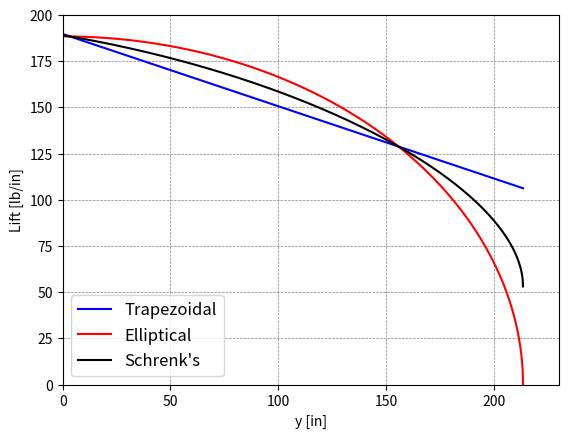
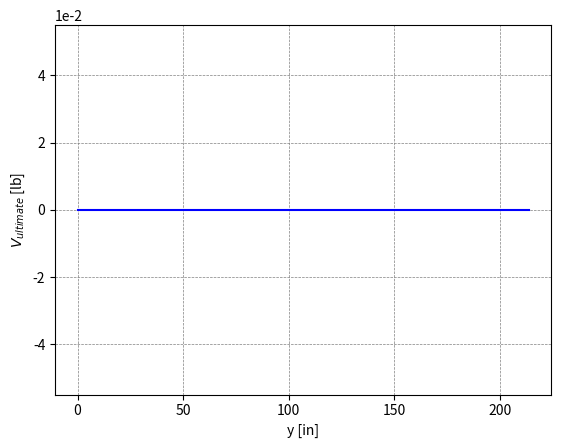
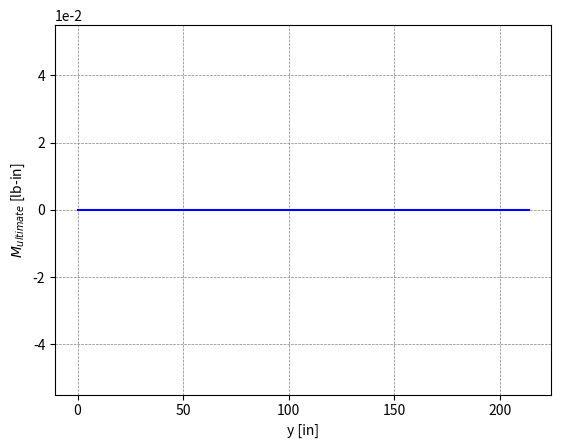

Here is the Python script that generated these plots, in order:
import matplotlib.pyplot as plt
import numpy as np
import os

trap = []
ellip = []
schrenk = []
v = []
m = []

b = 35.58*12    # in
L = 63180       # lb
y = np.linspace(0, b/2, 1000)
g = 0.56

for i in y:
    t = ((2*L)/(b*(1+g)))*(1-(2*i/b)*(1-g))
    e = ((4*L)/(np.pi*b))*np.sqrt(1-(2*i/b)**2)
    s = (t + e)/2
    trap.append(t)
    ellip.append(e)
    schrenk.append(s)

fig = plt.figure()
plt.ylabel('Lift [lb/in]')
plt.xlabel('y [in]')
plt.ylim(0, 200)
plt.xlim(0, 230)
plt.plot(y, trap, c='b', label='Trapezoidal')
plt.plot(y, ellip, c='r', label='Elliptical')
plt.plot(y, schrenk, c='k', label="Schrenk's")
plt.grid(color='grey', lw=0.5, ls='--')
plt.legend(loc='lower left', fontsize=12)
fig.savefig(os.path.join(os.getcwd(), 'plots\lift_dist'))

for i in range(y.size):
    pos = y[-i]
    v_int = 0
    m_int = 0
    L = 0
    for j in range(i, y.size-1):
        dy = y[i+1] - y[i]
        L += schrenk[j]*dy
    print(L)
    v.append(v_int*pos)
    m.append(m_int*pos**2/2)

v = list(reversed(v))
m = list(reversed(m))

fig2 = plt.figure()
plt.ylabel('$V_{ultimate}$ [lb]')
plt.xlabel('y [in]')
plt.plot(y, v, c='b')
plt.grid(color='grey', lw=0.5, ls='--')
plt.ticklabel_format(style='sci', axis='y', scilimits=(0,0))
fig2.savefig(os.path.join(os.getcwd(), 'plots\shear'))

fig3 = plt.figure()
plt.ylabel('$M_{ultimate}$ [lb-in]')
plt.xlabel('y [in]')
plt.plot(y, m, c='b')
plt.grid(color='grey', lw=0.5, ls='--')
plt.ticklabel_format(style='sci', axis='y', scilimits=(0,0))
fig3.savefig(os.path.join(os.getcwd(), 'plots\moment'))

m_ult, v_ult = 0, 0
for i in range(y.size):
    pos = y[i]
    if pos >= 31:
        m_ult = m[i]
        v_ult = v[i]
        break
print(f'M_ult = {m_ult}')
print(f'V_ult = {v_ult}')

plt.show()